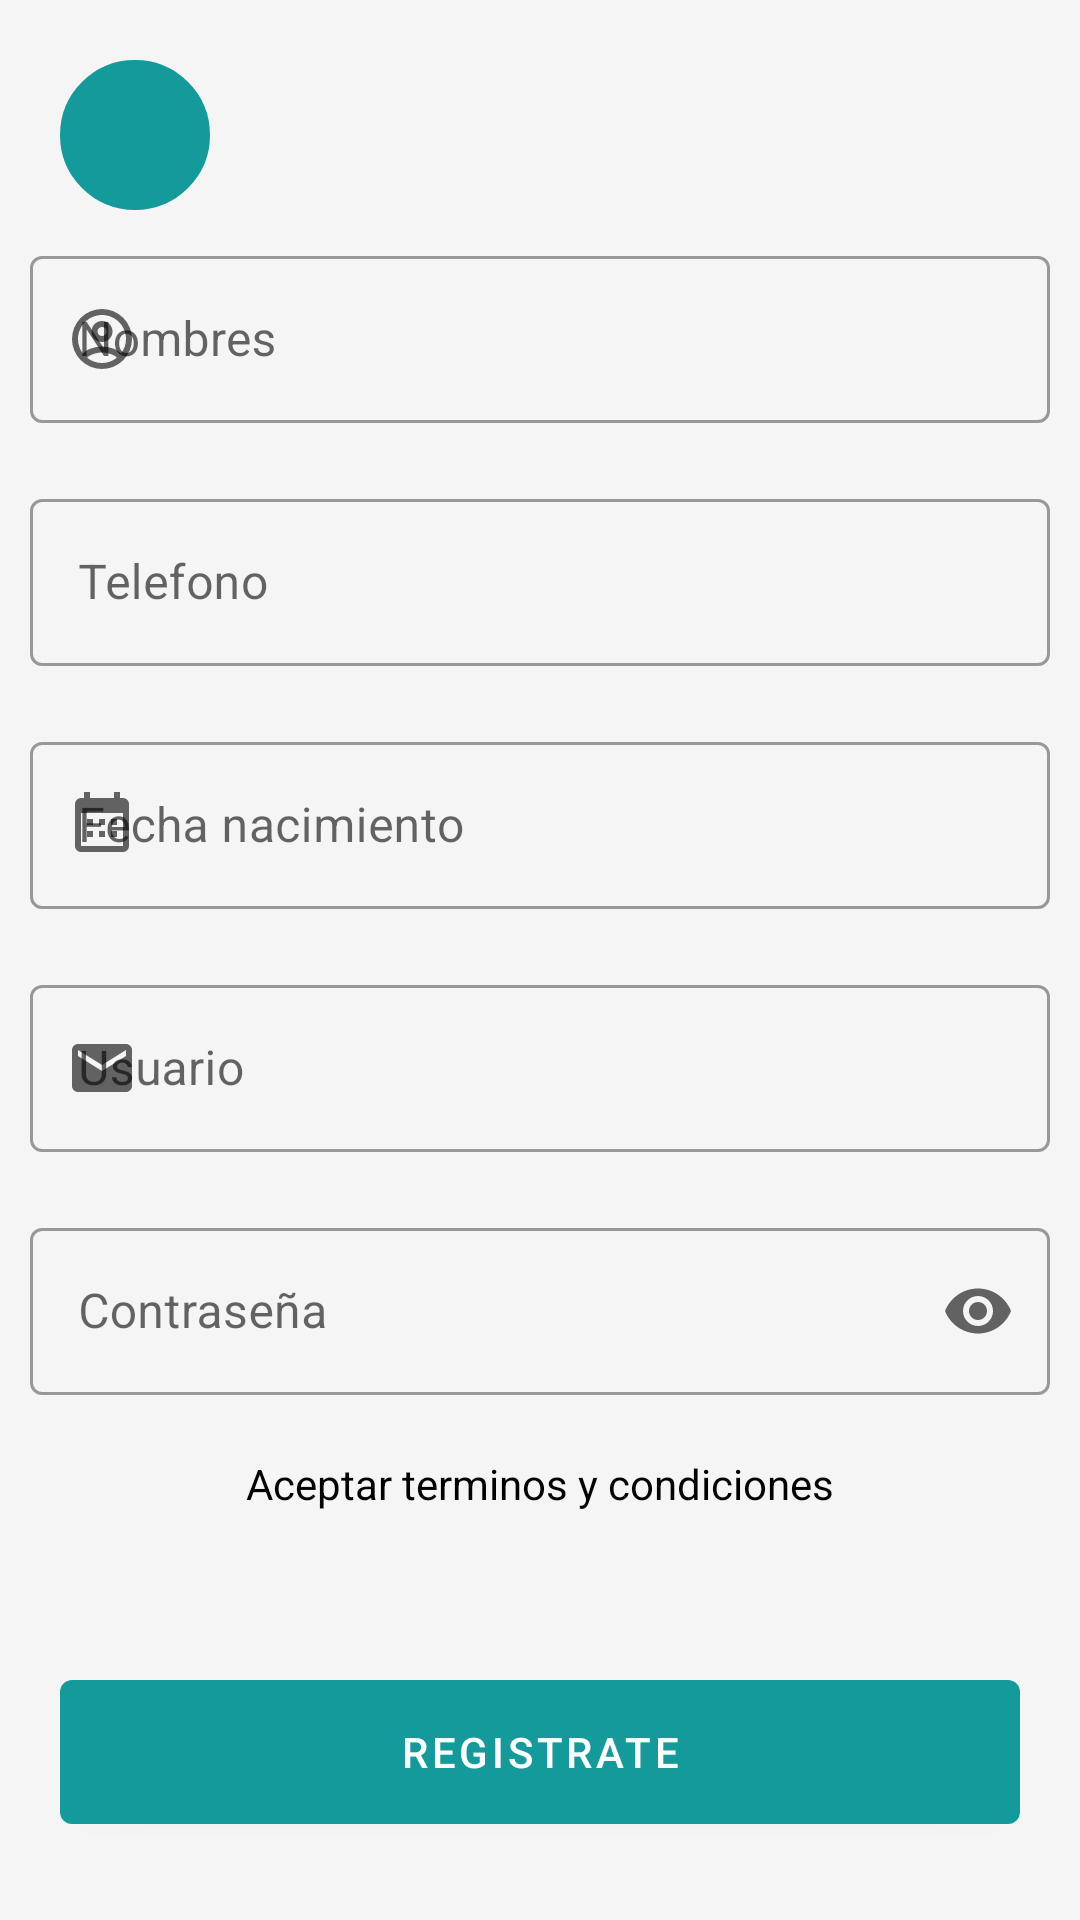

Layout XML and referenced resources for this Android screen:
<!-- AndroidManifest.xml: application theme Theme.Music -->
<!-- res/layout/activity_registro_user.xml -->
<?xml version="1.0" encoding="utf-8"?>
<LinearLayout
    xmlns:android="http://schemas.android.com/apk/res/android"
    xmlns:tools="http://schemas.android.com/tools"
    xmlns:app="http://schemas.android.com/apk/res-auto"
    android:orientation="vertical"
    android:layout_height="match_parent"
    android:background="@color/fondo"
    tools:context=".Register.RegistroUser"
    android:layout_width="match_parent">

    <androidx.constraintlayout.widget.ConstraintLayout
        android:id="@+id/clGoHome"
        android:background="@drawable/rendondo"
        android:backgroundTint="@color/secondary"
        android:layout_width="50dp"
        android:layout_height="50dp"
        android:layout_gravity="start"
        android:layout_marginStart="20dp"
        android:layout_marginTop="20dp"
        android:onClick="goHome">

        <ImageView
            android:id="@+id/imageView5"
            android:layout_width="wrap_content"
            android:layout_height="wrap_content"
            app:layout_constraintBottom_toBottomOf="parent"
            app:layout_constraintEnd_toEndOf="parent"
            app:layout_constraintStart_toStartOf="parent"
            app:layout_constraintTop_toTopOf="parent"
            app:srcCompat="@drawable/back" />
    </androidx.constraintlayout.widget.ConstraintLayout>

    <ScrollView
        android:layout_width="match_parent"
        android:layout_height="match_parent"
        android:layout_marginTop="10dp">

    <LinearLayout
        android:layout_width="match_parent"
        android:layout_height="wrap_content"
        android:orientation="vertical"
        android:gravity="center">


        <com.google.android.material.textfield.TextInputLayout
            style="@style/Widget.MaterialComponents.TextInputLayout.OutlinedBox"
            android:layout_width="match_parent"
            android:layout_height="wrap_content"
            android:layout_marginHorizontal="10dp"
            app:startIconDrawable="@drawable/perfil"
            android:hint="@string/nombres">

            <com.google.android.material.textfield.TextInputEditText
                android:layout_width="match_parent"
                android:layout_height="wrap_content"
                android:id="@+id/etName"
                android:inputType="text" />
        </com.google.android.material.textfield.TextInputLayout>

        <com.google.android.material.textfield.TextInputLayout
            style="@style/Widget.MaterialComponents.TextInputLayout.OutlinedBox"
            android:layout_width="match_parent"
            android:layout_height="wrap_content"
            android:layout_marginHorizontal="10dp"
            android:layout_marginTop="20dp"
            app:startIconDrawable="@drawable/phone"
            android:hint="@string/Telefono">

            <com.google.android.material.textfield.TextInputEditText
                android:layout_width="match_parent"
                android:layout_height="wrap_content"
                android:id="@+id/etNumber"
                android:inputType="number" />
        </com.google.android.material.textfield.TextInputLayout>

        <com.google.android.material.textfield.TextInputLayout
            style="@style/Widget.MaterialComponents.TextInputLayout.OutlinedBox"
            android:layout_width="match_parent"
            android:layout_height="wrap_content"
            android:layout_marginHorizontal="10dp"
            android:layout_marginTop="20dp"
            app:startIconDrawable="@drawable/calendar_month"
            android:hint="@string/fecha_nacimiento">

            <com.google.android.material.textfield.TextInputEditText
                android:id="@+id/etFechaNacimiento"
                android:layout_width="match_parent"
                android:layout_height="wrap_content"
                android:imeOptions="actionNext"
                android:calendarTextColor="@android:color/black"
                android:clickable="false"
                android:datePickerMode="spinner"
                android:focusable="false"
                android:inputType="none"/>
        </com.google.android.material.textfield.TextInputLayout>


    <com.google.android.material.textfield.TextInputLayout
        style="@style/Widget.MaterialComponents.TextInputLayout.OutlinedBox"
        android:layout_width="match_parent"
        android:layout_height="wrap_content"
        android:layout_marginTop="20dp"
        android:layout_marginHorizontal="10dp"
        app:endIconMode="clear_text"
        app:startIconDrawable="@drawable/email"
        android:hint="@string/usuario">

        <com.google.android.material.textfield.TextInputEditText
            android:id="@+id/etEmail"
            android:layout_width="match_parent"
            android:layout_height="wrap_content"
            android:inputType="textEmailAddress" />
    </com.google.android.material.textfield.TextInputLayout>




    <com.google.android.material.textfield.TextInputLayout
        style="@style/Widget.MaterialComponents.TextInputLayout.OutlinedBox"
        android:layout_width="match_parent"
        android:layout_height="wrap_content"
        android:layout_marginHorizontal="10dp"
        android:layout_marginTop="20dp"
        app:endIconMode="password_toggle"
        app:startIconDrawable="@drawable/lock"
        android:hint="@string/Contraseña">

        <com.google.android.material.textfield.TextInputEditText
            android:id="@+id/etPassword"
            android:layout_width="match_parent"
            android:layout_height="wrap_content"
            android:inputType="textPassword" />
    </com.google.android.material.textfield.TextInputLayout>

        <TextView
            android:id="@+id/tvTerminosAndConditions"
            android:layout_width="match_parent"
            android:layout_height="wrap_content"
            android:text="@string/terminos_condiciones"
            android:gravity="center"
            android:textColor="@color/black"
            android:layout_marginTop="20dp"/>



    <com.google.android.material.button.MaterialButton
        android:layout_width="match_parent"
        android:layout_height="60dp"
        android:text="@string/registrate"
        android:layout_marginHorizontal="20dp"
        android:onClick="registro"
        android:layout_marginTop="50dp">
    </com.google.android.material.button.MaterialButton>

    </LinearLayout>

    </ScrollView>



</LinearLayout>
<!-- resources referenced by this layout -->
<resources>
  <color name="black">#000000</color>
  <color name="fondo">#F5F5F5</color>
  <color name="secondary">#159a9c</color>
  <!-- drawable calendar_month (drawable) -->
  <vector xmlns:android="http://schemas.android.com/apk/res/android" android:height="24dp" android:width="24dp" android:viewportWidth="24" android:viewportHeight="24"><path android:fillColor="#000000" android:pathData="M9,10V12H7V10H9M13,10V12H11V10H13M17,10V12H15V10H17M19,3A2,2 0 0,1 21,5V19A2,2 0 0,1 19,21H5C3.89,21 3,20.1 3,19V5A2,2 0 0,1 5,3H6V1H8V3H16V1H18V3H19M19,19V8H5V19H19M9,14V16H7V14H9M13,14V16H11V14H13M17,14V16H15V14H17Z" /></vector>
  <!-- drawable email (drawable) -->
  <vector android:height="24dp" android:tint="#8F8F8F"
      android:viewportHeight="24" android:viewportWidth="24"
      android:width="24dp" xmlns:android="http://schemas.android.com/apk/res/android">
      <path android:fillColor="@android:color/white" android:pathData="M20,4L4,4c-1.1,0 -1.99,0.9 -1.99,2L2,18c0,1.1 0.9,2 2,2h16c1.1,0 2,-0.9 2,-2L22,6c0,-1.1 -0.9,-2 -2,-2zM20,8l-8,5 -8,-5L4,6l8,5 8,-5v2z"/>
  </vector>
  <!-- drawable perfil (drawable) -->
  <vector xmlns:android="http://schemas.android.com/apk/res/android" android:height="24dp" android:width="24dp" android:viewportWidth="24" android:viewportHeight="24"><path android:fillColor="#7070DF" android:pathData="M12,2A10,10 0 0,0 2,12A10,10 0 0,0 12,22A10,10 0 0,0 22,12A10,10 0 0,0 12,2M7.07,18.28C7.5,17.38 10.12,16.5 12,16.5C13.88,16.5 16.5,17.38 16.93,18.28C15.57,19.36 13.86,20 12,20C10.14,20 8.43,19.36 7.07,18.28M18.36,16.83C16.93,15.09 13.46,14.5 12,14.5C10.54,14.5 7.07,15.09 5.64,16.83C4.62,15.5 4,13.82 4,12C4,7.59 7.59,4 12,4C16.41,4 20,7.59 20,12C20,13.82 19.38,15.5 18.36,16.83M12,6C10.06,6 8.5,7.56 8.5,9.5C8.5,11.44 10.06,13 12,13C13.94,13 15.5,11.44 15.5,9.5C15.5,7.56 13.94,6 12,6M12,11A1.5,1.5 0 0,1 10.5,9.5A1.5,1.5 0 0,1 12,8A1.5,1.5 0 0,1 13.5,9.5A1.5,1.5 0 0,1 12,11Z" /></vector>
  <!-- drawable rendondo (drawable) -->
  <?xml version="1.0" encoding="utf-8"?>
  <selector xmlns:android="http://schemas.android.com/apk/res/android">
      <item>
          <shape android:shape="oval">
              <stroke
                  android:width="2dp"
                  android:color="@color/black" />
          </shape>
      </item>
  </selector>
  <string name="Telefono">Telefono</string>
  <string name="fecha_nacimiento">Fecha nacimiento</string>
  <string name="nombres">Nombres</string>
  <string name="registrate">REGISTRATE</string>
  <string name="terminos_condiciones">Aceptar terminos y condiciones</string>
  <string name="usuario">Usuario</string>
  <style name="Theme.Music" parent="Theme.MaterialComponents.DayNight.NoActionBar">
  
          
          <item name="colorPrimary">@color/secondary</item>
          <item name="colorPrimaryVariant">@color/neutral</item>
          <item name="colorOnPrimary">@color/white</item>
          
          <item name="colorSecondary">@color/blue</item>
          <item name="colorSecondaryVariant">@color/teal_700</item>
          <item name="colorOnSecondary">@color/black</item>
          
          <item name="android:statusBarColor">@color/primary</item>
          
      </style>
  <color name="neutral">#B4bec9</color>
  <color name="white">#FFFFFF</color>
  <color name="blue">#deefe7</color>
  <color name="teal_700">#1E90FF</color>
  <color name="primary">#002333</color>
</resources>
